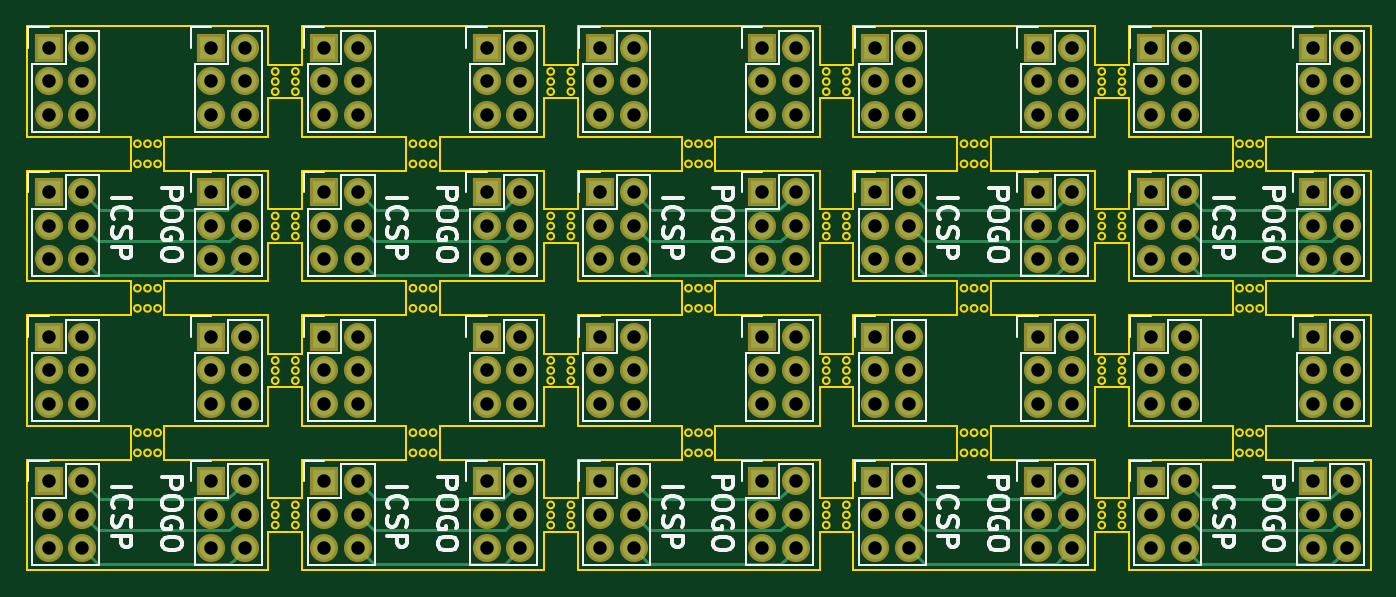
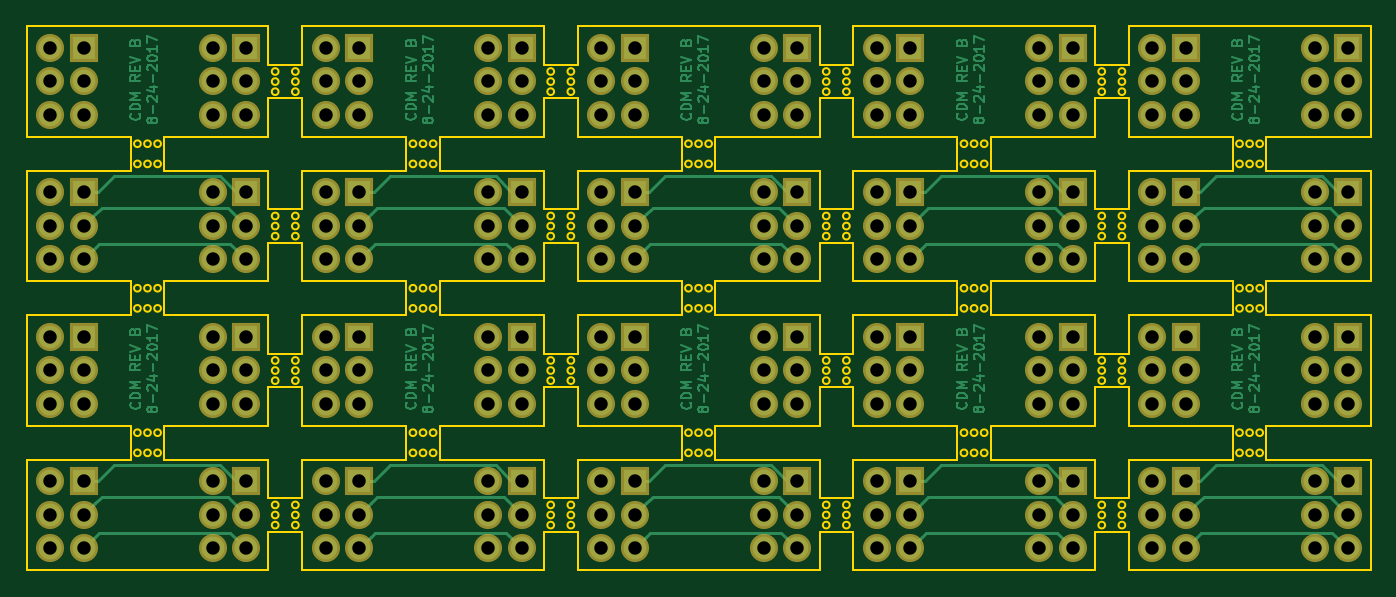
Circuit board: 8 layer files. Board 101.6 x 41.1 mm.
- bottom_copper: ICSP-B.Cu.gbl (56474 bytes)
- bottom_mask: ICSP-B.Mask.gbs (6840 bytes)
- bottom_silk: ICSP-B.SilkS.gbo (280 bytes)
- outline: ICSP-Edge.Cuts.gm1 (24402 bytes)
- top_copper: ICSP-F.Cu.gtl (12990 bytes)
- top_mask: ICSP-F.Mask.gts (6840 bytes)
- top_silk: ICSP-F.SilkS.gto (46913 bytes)
- drill: ICSP.drl (3517 bytes)

=== bottom_copper: ICSP-B.Cu.gbl (56474 bytes, source omitted) ===
=== bottom_mask: ICSP-B.Mask.gbs ===
G04 #@! TF.FileFunction,Soldermask,Bot*
%FSLAX46Y46*%
G04 Gerber Fmt 4.6, Leading zero omitted, Abs format (unit mm)*
G04 Created by KiCad (PCBNEW 4.0.5+dfsg1-4) date Wed Oct 11 12:16:19 2017*
%MOMM*%
%LPD*%
G01*
G04 APERTURE LIST*
%ADD10C,0.100000*%
%ADD11R,2.127200X2.127200*%
%ADD12O,2.127200X2.127200*%
G04 APERTURE END LIST*
D10*
D11*
X237401100Y-88747600D03*
D12*
X239941100Y-88747600D03*
X237401100Y-91287600D03*
X239941100Y-91287600D03*
X237401100Y-93827600D03*
X239941100Y-93827600D03*
D11*
X237401100Y-77825600D03*
D12*
X239941100Y-77825600D03*
X237401100Y-80365600D03*
X239941100Y-80365600D03*
X237401100Y-82905600D03*
X239941100Y-82905600D03*
D11*
X249682000Y-88747600D03*
D12*
X252222000Y-88747600D03*
X249682000Y-91287600D03*
X252222000Y-91287600D03*
X249682000Y-93827600D03*
X252222000Y-93827600D03*
D11*
X237401100Y-99669600D03*
D12*
X239941100Y-99669600D03*
X237401100Y-102209600D03*
X239941100Y-102209600D03*
X237401100Y-104749600D03*
X239941100Y-104749600D03*
D11*
X249682000Y-110591600D03*
D12*
X252222000Y-110591600D03*
X249682000Y-113131600D03*
X252222000Y-113131600D03*
X249682000Y-115671600D03*
X252222000Y-115671600D03*
D11*
X249682000Y-77825600D03*
D12*
X252222000Y-77825600D03*
X249682000Y-80365600D03*
X252222000Y-80365600D03*
X249682000Y-82905600D03*
X252222000Y-82905600D03*
D11*
X249682000Y-99669600D03*
D12*
X252222000Y-99669600D03*
X249682000Y-102209600D03*
X252222000Y-102209600D03*
X249682000Y-104749600D03*
X252222000Y-104749600D03*
D11*
X237401100Y-110591600D03*
D12*
X239941100Y-110591600D03*
X237401100Y-113131600D03*
X239941100Y-113131600D03*
X237401100Y-115671600D03*
X239941100Y-115671600D03*
D11*
X228854000Y-77825600D03*
D12*
X231394000Y-77825600D03*
X228854000Y-80365600D03*
X231394000Y-80365600D03*
X228854000Y-82905600D03*
X231394000Y-82905600D03*
D11*
X195745100Y-77825600D03*
D12*
X198285100Y-77825600D03*
X195745100Y-80365600D03*
X198285100Y-80365600D03*
X195745100Y-82905600D03*
X198285100Y-82905600D03*
D11*
X208026000Y-77825600D03*
D12*
X210566000Y-77825600D03*
X208026000Y-80365600D03*
X210566000Y-80365600D03*
X208026000Y-82905600D03*
X210566000Y-82905600D03*
D11*
X195745100Y-88747600D03*
D12*
X198285100Y-88747600D03*
X195745100Y-91287600D03*
X198285100Y-91287600D03*
X195745100Y-93827600D03*
X198285100Y-93827600D03*
D11*
X216573100Y-77825600D03*
D12*
X219113100Y-77825600D03*
X216573100Y-80365600D03*
X219113100Y-80365600D03*
X216573100Y-82905600D03*
X219113100Y-82905600D03*
D11*
X208026000Y-88747600D03*
D12*
X210566000Y-88747600D03*
X208026000Y-91287600D03*
X210566000Y-91287600D03*
X208026000Y-93827600D03*
X210566000Y-93827600D03*
D11*
X228854000Y-88747600D03*
D12*
X231394000Y-88747600D03*
X228854000Y-91287600D03*
X231394000Y-91287600D03*
X228854000Y-93827600D03*
X231394000Y-93827600D03*
D11*
X216573100Y-88747600D03*
D12*
X219113100Y-88747600D03*
X216573100Y-91287600D03*
X219113100Y-91287600D03*
X216573100Y-93827600D03*
X219113100Y-93827600D03*
D11*
X228854000Y-99669600D03*
D12*
X231394000Y-99669600D03*
X228854000Y-102209600D03*
X231394000Y-102209600D03*
X228854000Y-104749600D03*
X231394000Y-104749600D03*
D11*
X195745100Y-110591600D03*
D12*
X198285100Y-110591600D03*
X195745100Y-113131600D03*
X198285100Y-113131600D03*
X195745100Y-115671600D03*
X198285100Y-115671600D03*
D11*
X208026000Y-110591600D03*
D12*
X210566000Y-110591600D03*
X208026000Y-113131600D03*
X210566000Y-113131600D03*
X208026000Y-115671600D03*
X210566000Y-115671600D03*
D11*
X195745100Y-99669600D03*
D12*
X198285100Y-99669600D03*
X195745100Y-102209600D03*
X198285100Y-102209600D03*
X195745100Y-104749600D03*
X198285100Y-104749600D03*
D11*
X228854000Y-110591600D03*
D12*
X231394000Y-110591600D03*
X228854000Y-113131600D03*
X231394000Y-113131600D03*
X228854000Y-115671600D03*
X231394000Y-115671600D03*
D11*
X216573100Y-99669600D03*
D12*
X219113100Y-99669600D03*
X216573100Y-102209600D03*
X219113100Y-102209600D03*
X216573100Y-104749600D03*
X219113100Y-104749600D03*
D11*
X216573100Y-110591600D03*
D12*
X219113100Y-110591600D03*
X216573100Y-113131600D03*
X219113100Y-113131600D03*
X216573100Y-115671600D03*
X219113100Y-115671600D03*
D11*
X208026000Y-99669600D03*
D12*
X210566000Y-99669600D03*
X208026000Y-102209600D03*
X210566000Y-102209600D03*
X208026000Y-104749600D03*
X210566000Y-104749600D03*
D11*
X187198000Y-99669600D03*
D12*
X189738000Y-99669600D03*
X187198000Y-102209600D03*
X189738000Y-102209600D03*
X187198000Y-104749600D03*
X189738000Y-104749600D03*
D11*
X187198000Y-88747600D03*
D12*
X189738000Y-88747600D03*
X187198000Y-91287600D03*
X189738000Y-91287600D03*
X187198000Y-93827600D03*
X189738000Y-93827600D03*
D11*
X174917100Y-77825600D03*
D12*
X177457100Y-77825600D03*
X174917100Y-80365600D03*
X177457100Y-80365600D03*
X174917100Y-82905600D03*
X177457100Y-82905600D03*
D11*
X187198000Y-77825600D03*
D12*
X189738000Y-77825600D03*
X187198000Y-80365600D03*
X189738000Y-80365600D03*
X187198000Y-82905600D03*
X189738000Y-82905600D03*
D11*
X174917100Y-110591600D03*
D12*
X177457100Y-110591600D03*
X174917100Y-113131600D03*
X177457100Y-113131600D03*
X174917100Y-115671600D03*
X177457100Y-115671600D03*
D11*
X187198000Y-110591600D03*
D12*
X189738000Y-110591600D03*
X187198000Y-113131600D03*
X189738000Y-113131600D03*
X187198000Y-115671600D03*
X189738000Y-115671600D03*
D11*
X174917100Y-99669600D03*
D12*
X177457100Y-99669600D03*
X174917100Y-102209600D03*
X177457100Y-102209600D03*
X174917100Y-104749600D03*
X177457100Y-104749600D03*
D11*
X174917100Y-88747600D03*
D12*
X177457100Y-88747600D03*
X174917100Y-91287600D03*
X177457100Y-91287600D03*
X174917100Y-93827600D03*
X177457100Y-93827600D03*
D11*
X154089100Y-110591600D03*
D12*
X156629100Y-110591600D03*
X154089100Y-113131600D03*
X156629100Y-113131600D03*
X154089100Y-115671600D03*
X156629100Y-115671600D03*
D11*
X166370000Y-110591600D03*
D12*
X168910000Y-110591600D03*
X166370000Y-113131600D03*
X168910000Y-113131600D03*
X166370000Y-115671600D03*
X168910000Y-115671600D03*
D11*
X154089100Y-99669600D03*
D12*
X156629100Y-99669600D03*
X154089100Y-102209600D03*
X156629100Y-102209600D03*
X154089100Y-104749600D03*
X156629100Y-104749600D03*
D11*
X166370000Y-99669600D03*
D12*
X168910000Y-99669600D03*
X166370000Y-102209600D03*
X168910000Y-102209600D03*
X166370000Y-104749600D03*
X168910000Y-104749600D03*
D11*
X154089100Y-77825600D03*
D12*
X156629100Y-77825600D03*
X154089100Y-80365600D03*
X156629100Y-80365600D03*
X154089100Y-82905600D03*
X156629100Y-82905600D03*
D11*
X166370000Y-77825600D03*
D12*
X168910000Y-77825600D03*
X166370000Y-80365600D03*
X168910000Y-80365600D03*
X166370000Y-82905600D03*
X168910000Y-82905600D03*
D11*
X166370000Y-88747600D03*
D12*
X168910000Y-88747600D03*
X166370000Y-91287600D03*
X168910000Y-91287600D03*
X166370000Y-93827600D03*
X168910000Y-93827600D03*
D11*
X154089100Y-88747600D03*
D12*
X156629100Y-88747600D03*
X154089100Y-91287600D03*
X156629100Y-91287600D03*
X154089100Y-93827600D03*
X156629100Y-93827600D03*
M02*

=== bottom_silk: ICSP-B.SilkS.gbo ===
G04 #@! TF.FileFunction,Legend,Bot*
%FSLAX46Y46*%
G04 Gerber Fmt 4.6, Leading zero omitted, Abs format (unit mm)*
G04 Created by KiCad (PCBNEW 4.0.5+dfsg1-4) date Wed Oct 11 12:16:19 2017*
%MOMM*%
%LPD*%
G01*
G04 APERTURE LIST*
%ADD10C,0.100000*%
G04 APERTURE END LIST*
D10*
M02*

=== outline: ICSP-Edge.Cuts.gm1 (24402 bytes, source omitted) ===
=== top_copper: ICSP-F.Cu.gtl (12990 bytes, source omitted) ===
=== top_mask: ICSP-F.Mask.gts ===
G04 #@! TF.FileFunction,Soldermask,Top*
%FSLAX46Y46*%
G04 Gerber Fmt 4.6, Leading zero omitted, Abs format (unit mm)*
G04 Created by KiCad (PCBNEW 4.0.5+dfsg1-4) date Wed Oct 11 12:16:19 2017*
%MOMM*%
%LPD*%
G01*
G04 APERTURE LIST*
%ADD10C,0.100000*%
%ADD11R,2.127200X2.127200*%
%ADD12O,2.127200X2.127200*%
G04 APERTURE END LIST*
D10*
D11*
X237401100Y-88747600D03*
D12*
X239941100Y-88747600D03*
X237401100Y-91287600D03*
X239941100Y-91287600D03*
X237401100Y-93827600D03*
X239941100Y-93827600D03*
D11*
X237401100Y-77825600D03*
D12*
X239941100Y-77825600D03*
X237401100Y-80365600D03*
X239941100Y-80365600D03*
X237401100Y-82905600D03*
X239941100Y-82905600D03*
D11*
X249682000Y-88747600D03*
D12*
X252222000Y-88747600D03*
X249682000Y-91287600D03*
X252222000Y-91287600D03*
X249682000Y-93827600D03*
X252222000Y-93827600D03*
D11*
X237401100Y-99669600D03*
D12*
X239941100Y-99669600D03*
X237401100Y-102209600D03*
X239941100Y-102209600D03*
X237401100Y-104749600D03*
X239941100Y-104749600D03*
D11*
X249682000Y-110591600D03*
D12*
X252222000Y-110591600D03*
X249682000Y-113131600D03*
X252222000Y-113131600D03*
X249682000Y-115671600D03*
X252222000Y-115671600D03*
D11*
X249682000Y-77825600D03*
D12*
X252222000Y-77825600D03*
X249682000Y-80365600D03*
X252222000Y-80365600D03*
X249682000Y-82905600D03*
X252222000Y-82905600D03*
D11*
X249682000Y-99669600D03*
D12*
X252222000Y-99669600D03*
X249682000Y-102209600D03*
X252222000Y-102209600D03*
X249682000Y-104749600D03*
X252222000Y-104749600D03*
D11*
X237401100Y-110591600D03*
D12*
X239941100Y-110591600D03*
X237401100Y-113131600D03*
X239941100Y-113131600D03*
X237401100Y-115671600D03*
X239941100Y-115671600D03*
D11*
X228854000Y-77825600D03*
D12*
X231394000Y-77825600D03*
X228854000Y-80365600D03*
X231394000Y-80365600D03*
X228854000Y-82905600D03*
X231394000Y-82905600D03*
D11*
X195745100Y-77825600D03*
D12*
X198285100Y-77825600D03*
X195745100Y-80365600D03*
X198285100Y-80365600D03*
X195745100Y-82905600D03*
X198285100Y-82905600D03*
D11*
X208026000Y-77825600D03*
D12*
X210566000Y-77825600D03*
X208026000Y-80365600D03*
X210566000Y-80365600D03*
X208026000Y-82905600D03*
X210566000Y-82905600D03*
D11*
X195745100Y-88747600D03*
D12*
X198285100Y-88747600D03*
X195745100Y-91287600D03*
X198285100Y-91287600D03*
X195745100Y-93827600D03*
X198285100Y-93827600D03*
D11*
X216573100Y-77825600D03*
D12*
X219113100Y-77825600D03*
X216573100Y-80365600D03*
X219113100Y-80365600D03*
X216573100Y-82905600D03*
X219113100Y-82905600D03*
D11*
X208026000Y-88747600D03*
D12*
X210566000Y-88747600D03*
X208026000Y-91287600D03*
X210566000Y-91287600D03*
X208026000Y-93827600D03*
X210566000Y-93827600D03*
D11*
X228854000Y-88747600D03*
D12*
X231394000Y-88747600D03*
X228854000Y-91287600D03*
X231394000Y-91287600D03*
X228854000Y-93827600D03*
X231394000Y-93827600D03*
D11*
X216573100Y-88747600D03*
D12*
X219113100Y-88747600D03*
X216573100Y-91287600D03*
X219113100Y-91287600D03*
X216573100Y-93827600D03*
X219113100Y-93827600D03*
D11*
X228854000Y-99669600D03*
D12*
X231394000Y-99669600D03*
X228854000Y-102209600D03*
X231394000Y-102209600D03*
X228854000Y-104749600D03*
X231394000Y-104749600D03*
D11*
X195745100Y-110591600D03*
D12*
X198285100Y-110591600D03*
X195745100Y-113131600D03*
X198285100Y-113131600D03*
X195745100Y-115671600D03*
X198285100Y-115671600D03*
D11*
X208026000Y-110591600D03*
D12*
X210566000Y-110591600D03*
X208026000Y-113131600D03*
X210566000Y-113131600D03*
X208026000Y-115671600D03*
X210566000Y-115671600D03*
D11*
X195745100Y-99669600D03*
D12*
X198285100Y-99669600D03*
X195745100Y-102209600D03*
X198285100Y-102209600D03*
X195745100Y-104749600D03*
X198285100Y-104749600D03*
D11*
X228854000Y-110591600D03*
D12*
X231394000Y-110591600D03*
X228854000Y-113131600D03*
X231394000Y-113131600D03*
X228854000Y-115671600D03*
X231394000Y-115671600D03*
D11*
X216573100Y-99669600D03*
D12*
X219113100Y-99669600D03*
X216573100Y-102209600D03*
X219113100Y-102209600D03*
X216573100Y-104749600D03*
X219113100Y-104749600D03*
D11*
X216573100Y-110591600D03*
D12*
X219113100Y-110591600D03*
X216573100Y-113131600D03*
X219113100Y-113131600D03*
X216573100Y-115671600D03*
X219113100Y-115671600D03*
D11*
X208026000Y-99669600D03*
D12*
X210566000Y-99669600D03*
X208026000Y-102209600D03*
X210566000Y-102209600D03*
X208026000Y-104749600D03*
X210566000Y-104749600D03*
D11*
X187198000Y-99669600D03*
D12*
X189738000Y-99669600D03*
X187198000Y-102209600D03*
X189738000Y-102209600D03*
X187198000Y-104749600D03*
X189738000Y-104749600D03*
D11*
X187198000Y-88747600D03*
D12*
X189738000Y-88747600D03*
X187198000Y-91287600D03*
X189738000Y-91287600D03*
X187198000Y-93827600D03*
X189738000Y-93827600D03*
D11*
X174917100Y-77825600D03*
D12*
X177457100Y-77825600D03*
X174917100Y-80365600D03*
X177457100Y-80365600D03*
X174917100Y-82905600D03*
X177457100Y-82905600D03*
D11*
X187198000Y-77825600D03*
D12*
X189738000Y-77825600D03*
X187198000Y-80365600D03*
X189738000Y-80365600D03*
X187198000Y-82905600D03*
X189738000Y-82905600D03*
D11*
X174917100Y-110591600D03*
D12*
X177457100Y-110591600D03*
X174917100Y-113131600D03*
X177457100Y-113131600D03*
X174917100Y-115671600D03*
X177457100Y-115671600D03*
D11*
X187198000Y-110591600D03*
D12*
X189738000Y-110591600D03*
X187198000Y-113131600D03*
X189738000Y-113131600D03*
X187198000Y-115671600D03*
X189738000Y-115671600D03*
D11*
X174917100Y-99669600D03*
D12*
X177457100Y-99669600D03*
X174917100Y-102209600D03*
X177457100Y-102209600D03*
X174917100Y-104749600D03*
X177457100Y-104749600D03*
D11*
X174917100Y-88747600D03*
D12*
X177457100Y-88747600D03*
X174917100Y-91287600D03*
X177457100Y-91287600D03*
X174917100Y-93827600D03*
X177457100Y-93827600D03*
D11*
X154089100Y-110591600D03*
D12*
X156629100Y-110591600D03*
X154089100Y-113131600D03*
X156629100Y-113131600D03*
X154089100Y-115671600D03*
X156629100Y-115671600D03*
D11*
X166370000Y-110591600D03*
D12*
X168910000Y-110591600D03*
X166370000Y-113131600D03*
X168910000Y-113131600D03*
X166370000Y-115671600D03*
X168910000Y-115671600D03*
D11*
X154089100Y-99669600D03*
D12*
X156629100Y-99669600D03*
X154089100Y-102209600D03*
X156629100Y-102209600D03*
X154089100Y-104749600D03*
X156629100Y-104749600D03*
D11*
X166370000Y-99669600D03*
D12*
X168910000Y-99669600D03*
X166370000Y-102209600D03*
X168910000Y-102209600D03*
X166370000Y-104749600D03*
X168910000Y-104749600D03*
D11*
X154089100Y-77825600D03*
D12*
X156629100Y-77825600D03*
X154089100Y-80365600D03*
X156629100Y-80365600D03*
X154089100Y-82905600D03*
X156629100Y-82905600D03*
D11*
X166370000Y-77825600D03*
D12*
X168910000Y-77825600D03*
X166370000Y-80365600D03*
X168910000Y-80365600D03*
X166370000Y-82905600D03*
X168910000Y-82905600D03*
D11*
X166370000Y-88747600D03*
D12*
X168910000Y-88747600D03*
X166370000Y-91287600D03*
X168910000Y-91287600D03*
X166370000Y-93827600D03*
X168910000Y-93827600D03*
D11*
X154089100Y-88747600D03*
D12*
X156629100Y-88747600D03*
X154089100Y-91287600D03*
X156629100Y-91287600D03*
X154089100Y-93827600D03*
X156629100Y-93827600D03*
M02*

=== top_silk: ICSP-F.SilkS.gto (46913 bytes, source omitted) ===
=== drill: ICSP.drl ===
M48
;DRILL file {KiCad 4.0.5+dfsg1-4} date Wed Oct 11 12:16:21 2017
;FORMAT={-:-/ absolute / inch / decimal}
FMAT,2
INCH,TZ
T1C0.040
%
G90
G05
M72
T1
X6.0665Y-3.064
X6.0665Y-3.164
X6.0665Y-3.264
X6.0665Y-3.494
X6.0665Y-3.594
X6.0665Y-3.694
X6.0665Y-3.924
X6.0665Y-4.024
X6.0665Y-4.124
X6.0665Y-4.354
X6.0665Y-4.454
X6.0665Y-4.554
X6.1665Y-3.064
X6.1665Y-3.164
X6.1665Y-3.264
X6.1665Y-3.494
X6.1665Y-3.594
X6.1665Y-3.694
X6.1665Y-3.924
X6.1665Y-4.024
X6.1665Y-4.124
X6.1665Y-4.354
X6.1665Y-4.454
X6.1665Y-4.554
X6.55Y-3.064
X6.55Y-3.164
X6.55Y-3.264
X6.55Y-3.494
X6.55Y-3.594
X6.55Y-3.694
X6.55Y-3.924
X6.55Y-4.024
X6.55Y-4.124
X6.55Y-4.354
X6.55Y-4.454
X6.55Y-4.554
X6.65Y-3.064
X6.65Y-3.164
X6.65Y-3.264
X6.65Y-3.494
X6.65Y-3.594
X6.65Y-3.694
X6.65Y-3.924
X6.65Y-4.024
X6.65Y-4.124
X6.65Y-4.354
X6.65Y-4.454
X6.65Y-4.554
X6.8865Y-3.064
X6.8865Y-3.164
X6.8865Y-3.264
X6.8865Y-3.494
X6.8865Y-3.594
X6.8865Y-3.694
X6.8865Y-3.924
X6.8865Y-4.024
X6.8865Y-4.124
X6.8865Y-4.354
X6.8865Y-4.454
X6.8865Y-4.554
X6.9865Y-3.064
X6.9865Y-3.164
X6.9865Y-3.264
X6.9865Y-3.494
X6.9865Y-3.594
X6.9865Y-3.694
X6.9865Y-3.924
X6.9865Y-4.024
X6.9865Y-4.124
X6.9865Y-4.354
X6.9865Y-4.454
X6.9865Y-4.554
X7.37Y-3.064
X7.37Y-3.164
X7.37Y-3.264
X7.37Y-3.494
X7.37Y-3.594
X7.37Y-3.694
X7.37Y-3.924
X7.37Y-4.024
X7.37Y-4.124
X7.37Y-4.354
X7.37Y-4.454
X7.37Y-4.554
X7.47Y-3.064
X7.47Y-3.164
X7.47Y-3.264
X7.47Y-3.494
X7.47Y-3.594
X7.47Y-3.694
X7.47Y-3.924
X7.47Y-4.024
X7.47Y-4.124
X7.47Y-4.354
X7.47Y-4.454
X7.47Y-4.554
X7.7065Y-3.064
X7.7065Y-3.164
X7.7065Y-3.264
X7.7065Y-3.494
X7.7065Y-3.594
X7.7065Y-3.694
X7.7065Y-3.924
X7.7065Y-4.024
X7.7065Y-4.124
X7.7065Y-4.354
X7.7065Y-4.454
X7.7065Y-4.554
X7.8065Y-3.064
X7.8065Y-3.164
X7.8065Y-3.264
X7.8065Y-3.494
X7.8065Y-3.594
X7.8065Y-3.694
X7.8065Y-3.924
X7.8065Y-4.024
X7.8065Y-4.124
X7.8065Y-4.354
X7.8065Y-4.454
X7.8065Y-4.554
X8.19Y-3.064
X8.19Y-3.164
X8.19Y-3.264
X8.19Y-3.494
X8.19Y-3.594
X8.19Y-3.694
X8.19Y-3.924
X8.19Y-4.024
X8.19Y-4.124
X8.19Y-4.354
X8.19Y-4.454
X8.19Y-4.554
X8.29Y-3.064
X8.29Y-3.164
X8.29Y-3.264
X8.29Y-3.494
X8.29Y-3.594
X8.29Y-3.694
X8.29Y-3.924
X8.29Y-4.024
X8.29Y-4.124
X8.29Y-4.354
X8.29Y-4.454
X8.29Y-4.554
X8.5265Y-3.064
X8.5265Y-3.164
X8.5265Y-3.264
X8.5265Y-3.494
X8.5265Y-3.594
X8.5265Y-3.694
X8.5265Y-3.924
X8.5265Y-4.024
X8.5265Y-4.124
X8.5265Y-4.354
X8.5265Y-4.454
X8.5265Y-4.554
X8.6265Y-3.064
X8.6265Y-3.164
X8.6265Y-3.264
X8.6265Y-3.494
X8.6265Y-3.594
X8.6265Y-3.694
X8.6265Y-3.924
X8.6265Y-4.024
X8.6265Y-4.124
X8.6265Y-4.354
X8.6265Y-4.454
X8.6265Y-4.554
X9.01Y-3.064
X9.01Y-3.164
X9.01Y-3.264
X9.01Y-3.494
X9.01Y-3.594
X9.01Y-3.694
X9.01Y-3.924
X9.01Y-4.024
X9.01Y-4.124
X9.01Y-4.354
X9.01Y-4.454
X9.01Y-4.554
X9.11Y-3.064
X9.11Y-3.164
X9.11Y-3.264
X9.11Y-3.494
X9.11Y-3.594
X9.11Y-3.694
X9.11Y-3.924
X9.11Y-4.024
X9.11Y-4.124
X9.11Y-4.354
X9.11Y-4.454
X9.11Y-4.554
X9.3465Y-3.064
X9.3465Y-3.164
X9.3465Y-3.264
X9.3465Y-3.494
X9.3465Y-3.594
X9.3465Y-3.694
X9.3465Y-3.924
X9.3465Y-4.024
X9.3465Y-4.124
X9.3465Y-4.354
X9.3465Y-4.454
X9.3465Y-4.554
X9.4465Y-3.064
X9.4465Y-3.164
X9.4465Y-3.264
X9.4465Y-3.494
X9.4465Y-3.594
X9.4465Y-3.694
X9.4465Y-3.924
X9.4465Y-4.024
X9.4465Y-4.124
X9.4465Y-4.354
X9.4465Y-4.454
X9.4465Y-4.554
X9.83Y-3.064
X9.83Y-3.164
X9.83Y-3.264
X9.83Y-3.494
X9.83Y-3.594
X9.83Y-3.694
X9.83Y-3.924
X9.83Y-4.024
X9.83Y-4.124
X9.83Y-4.354
X9.83Y-4.454
X9.83Y-4.554
X9.93Y-3.064
X9.93Y-3.164
X9.93Y-3.264
X9.93Y-3.494
X9.93Y-3.594
X9.93Y-3.694
X9.93Y-3.924
X9.93Y-4.024
X9.93Y-4.124
X9.93Y-4.354
X9.93Y-4.454
X9.93Y-4.554
T0
M30

